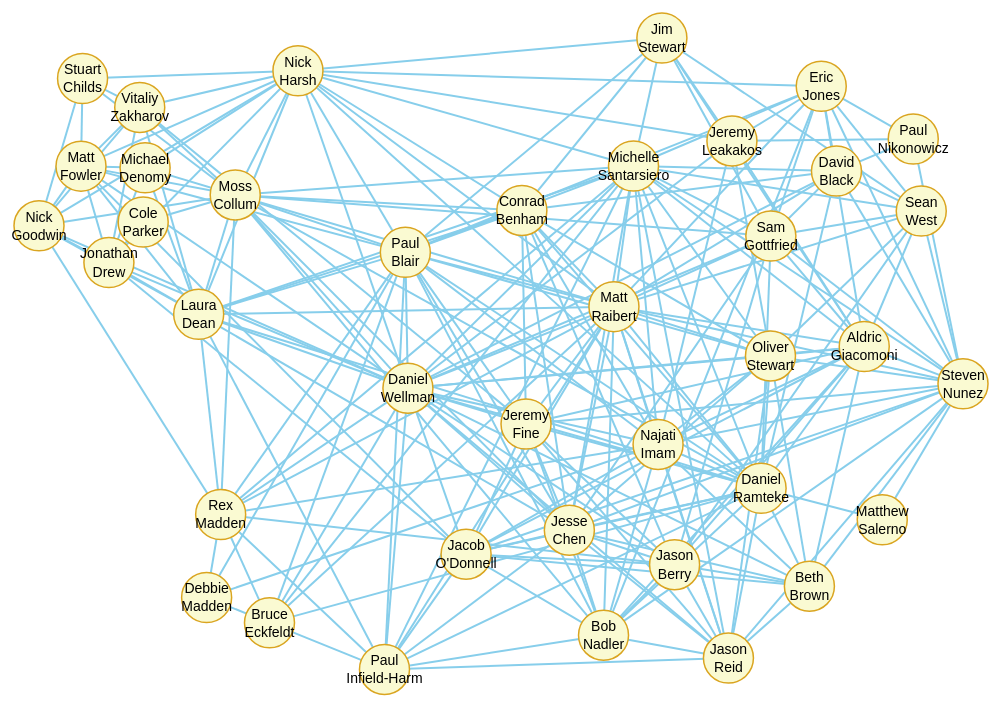
D3 v2 page, settled after 480 driven frames (8 s of simulated time); the page loaded 1 data file(s).


// ── force.js
var width = $(window).width(),
    height = width / 1.4;

var layout = d3.layout.force()
    .size([width, height]);

var svg = d3.select("#chart").append("svg")
    .attr("width", width)
    .attr("height", height);

function brighten(g) {
    circle = g.select("circle");
    circle.style("fill", "lightgoldenrodyellow");
    circle.style("stroke", "goldenrod");

    text = g.select("text");
    text.style("fill", "black")
}

function brighten_edge(edge) {
    edge.style("stroke", "skyblue");
}

function dim(g) {
    circle = g.select("circle");
    circle.style("fill", "whitesmoke");
    circle.style("stroke", "whitesmoke");

    text = g.select("text");
    text.style("fill", "gray")
}

function dim_edge(edge) {
    edge.style("stroke", "whitesmoke");
}

function has_endpoint_on(edge_data, node_data) {
    return edge_data.source === node_data || edge_data.target === node_data;
}

function find_incident_edges(node_data) {
    return svg.selectAll("line").filter(function (edge_data) {
        return has_endpoint_on(edge_data, node_data);
    });
}

function find_unrelated_edges(node_data) {
    return svg.selectAll("line").filter(function (edge_data) {
        return !has_endpoint_on(edge_data, node_data);
    });
}

function style_adjacent_nodes(node_data, adjacent_style, nonadjacent_style) {
    nonadjacent_style(d3.selectAll("g"));
    find_incident_edges(node_data).each(function (edge_data) {
        adjacent_style(d3.select("#node_" + edge_data.target.index));
        adjacent_style(d3.select("#node_" + edge_data.source.index));
    });
}

function style_unrelated_edges(node_data, unrelated_style) {
    find_unrelated_edges(node_data).each(function(edge_data){
        unrelated_style(d3.select("#edge_" + edge_data.index));
    });
}

function translate_onto_page(normalized_coordinate, scale_factor, padding) {
    return normalized_coordinate * ($(window).width() / scale_factor - padding) + padding / 2;
}

d3.json("pair_stare.json", function (json) {
    for (var i in json.nodes) {
        var node = json.nodes[i];
        node.x = translate_onto_page(node.x, 1, 100);
        node.y = translate_onto_page(node.y, 1.4, 100);
    }

    for (var j in json.links) {
        json.links[j]["index"] = j;
    }

    layout
        .nodes(json.nodes)
        .links(json.links)
        .start();

    var link = svg.selectAll("line.link")
        .data(json.links)
        .enter().append("line")
        .attr("id", function (edge_data, index) {
            return "edge_" + index;
        })
        .attr("class", "link")
        .attr("x1", function (edge_data) {
            return edge_data.source.x;
        })
        .attr("y1", function (edge_data) {
            return edge_data.source.y;
        })
        .attr("x2", function (edge_data) {
            return edge_data.target.x;
        })
        .attr("y2", function (edge_data) {
            return edge_data.target.y;
        });
    brighten_edge(link);

    var g = svg.selectAll("circle.node")
        .data(json.nodes)
        .enter().append("g")
        .attr("id", function (node_data) {
            return "node_" + node_data.index;
        })
        .attr("class", "node")
        .attr("transform", function (node_data) {
            return "translate(" + node_data.x + "," + node_data.y + ")";
        });
    var circle = g.append("circle")
        .attr("class", "node")
        .attr("r", 25);
    brighten(g);

    var text = g.append("text")
        .attr("dy", "-0.3em")
        .text(function (node_data) {
            return node_data.name.split(" ")[0];
        });
    text.append("tspan")
        .attr("x", 0)
        .attr("dy", "1.3em")
        .text(function (node_data) {
            return node_data.name.split(" ")[1];
        });

    svg.selectAll("g")
        .on("mouseover", function (node_data) {
            style_adjacent_nodes(node_data, brighten, dim);
            style_unrelated_edges(node_data, dim_edge)
        })
        .on("mouseout", function (node_data) {
            style_adjacent_nodes(node_data, brighten, brighten);
            style_unrelated_edges(node_data, brighten_edge)
        });
});


### data: pair_stare.json
{
 "nodes": [
  {
   "name": "Michael Denomy",
   "x": 0.1148,
   "y": 0.2056
  },
  {
   "name": "Jonathan Drew",
   "x": 0.07566,
   "y": 0.3557
  },
  {
   "name": "Matt Fowler",
   "x": 0.04546,
   "y": 0.2029
  },
  {
   "name": "Nick Harsh",
   "x": 0.2803,
   "y": 0.05187
  },
  {
   "name": "Laura Dean",
   "x": 0.1728,
   "y": 0.4377
  },
  {
   "name": "Moss Collum",
   "x": 0.2124,
   "y": 0.2485
  },
  {
   "name": "Beth Brown",
   "x": 0.8338,
   "y": 0.8682
  },
  {
   "name": "Steven Nunez",
   "x": 1.0,
   "y": 0.5477
  },
  "... 31 more items"
 ],
 "links": [
  {
   "source": 0,
   "target": 1
  },
  {
   "source": 0,
   "target": 2
  },
  {
   "source": 0,
   "target": 3
  },
  {
   "source": 0,
   "target": 4
  },
  {
   "source": 0,
   "target": 5
  },
  {
   "source": 1,
   "target": 2
  },
  {
   "source": 1,
   "target": 3
  },
  {
   "source": 1,
   "target": 4
  },
  "... 235 more items"
 ]
}